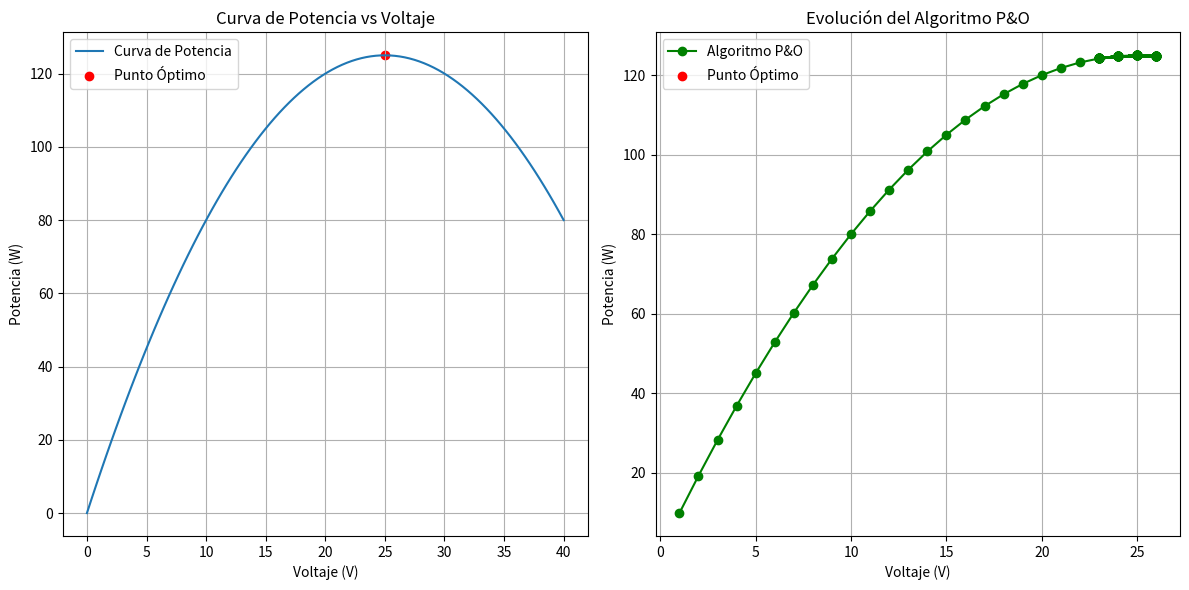

Recreate this plot in Python.
import numpy as np
import matplotlib.pyplot as plt

# Parámetros de la simulación
num_steps = 100  # Número de pasos de tiempo
V = np.linspace(0, 40, num_steps)  # Rango de voltaje (V)
I = 10 - 0.2 * V  # Curva de corriente (A), ejemplo lineal
P = V * I  # Potencia (W)

# Inicialización del algoritmo P&O
V_prev = 0
P_prev = 0
delta_V = 1  # Incremento de voltaje (V)
V_opt = 0
P_opt = 0

V_trace = []
P_trace = []

for i in range(num_steps):
    # Simulación del punto de operación
    V_current = V_prev + delta_V
    if V_current > V[-1]:
        V_current = V[-1]
    
    # Obtener la potencia en el voltaje actual
    I_current = 10 - 0.2 * V_current  # Curva de corriente (A)
    P_current = V_current * I_current  # Potencia (W)
    
    # Almacenar trazas para visualización
    V_trace.append(V_current)
    P_trace.append(P_current)
    
    # Comparar la potencia actual con la anterior
    if P_current > P_prev:
        V_opt = V_current
        P_opt = P_current
        # Si la potencia aumenta, continuar en la misma dirección
    else:
        # Si la potencia disminuye, cambiar la dirección
        delta_V = -delta_V
        V_current = V_prev + delta_V
        I_current = 10 - 0.2 * V_current
        P_current = V_current * I_current
        V_trace.append(V_current)
        P_trace.append(P_current)
    
    # Actualizar valores para el siguiente paso
    V_prev = V_current
    P_prev = P_current

# Visualización de resultados
plt.figure(figsize=(12, 6))

# Curva de Potencia vs Voltaje
plt.subplot(1, 2, 1)
plt.plot(V, P, label='Curva de Potencia')
plt.scatter(V_opt, P_opt, color='red', label='Punto Óptimo')
plt.title('Curva de Potencia vs Voltaje')
plt.xlabel('Voltaje (V)')
plt.ylabel('Potencia (W)')
plt.legend()
plt.grid(True)

# Trazas del Algoritmo P&O
plt.subplot(1, 2, 2)
plt.plot(V_trace, P_trace, marker='o', linestyle='-', color='green', label='Algoritmo P&O')
plt.scatter(V_opt, P_opt, color='red', label='Punto Óptimo')
plt.title('Evolución del Algoritmo P&O')
plt.xlabel('Voltaje (V)')
plt.ylabel('Potencia (W)')
plt.legend()
plt.grid(True)

plt.tight_layout()
plt.show()

print(f"Punto de máxima potencia: V = {V_opt:.2f} V, P = {P_opt:.2f} W")
